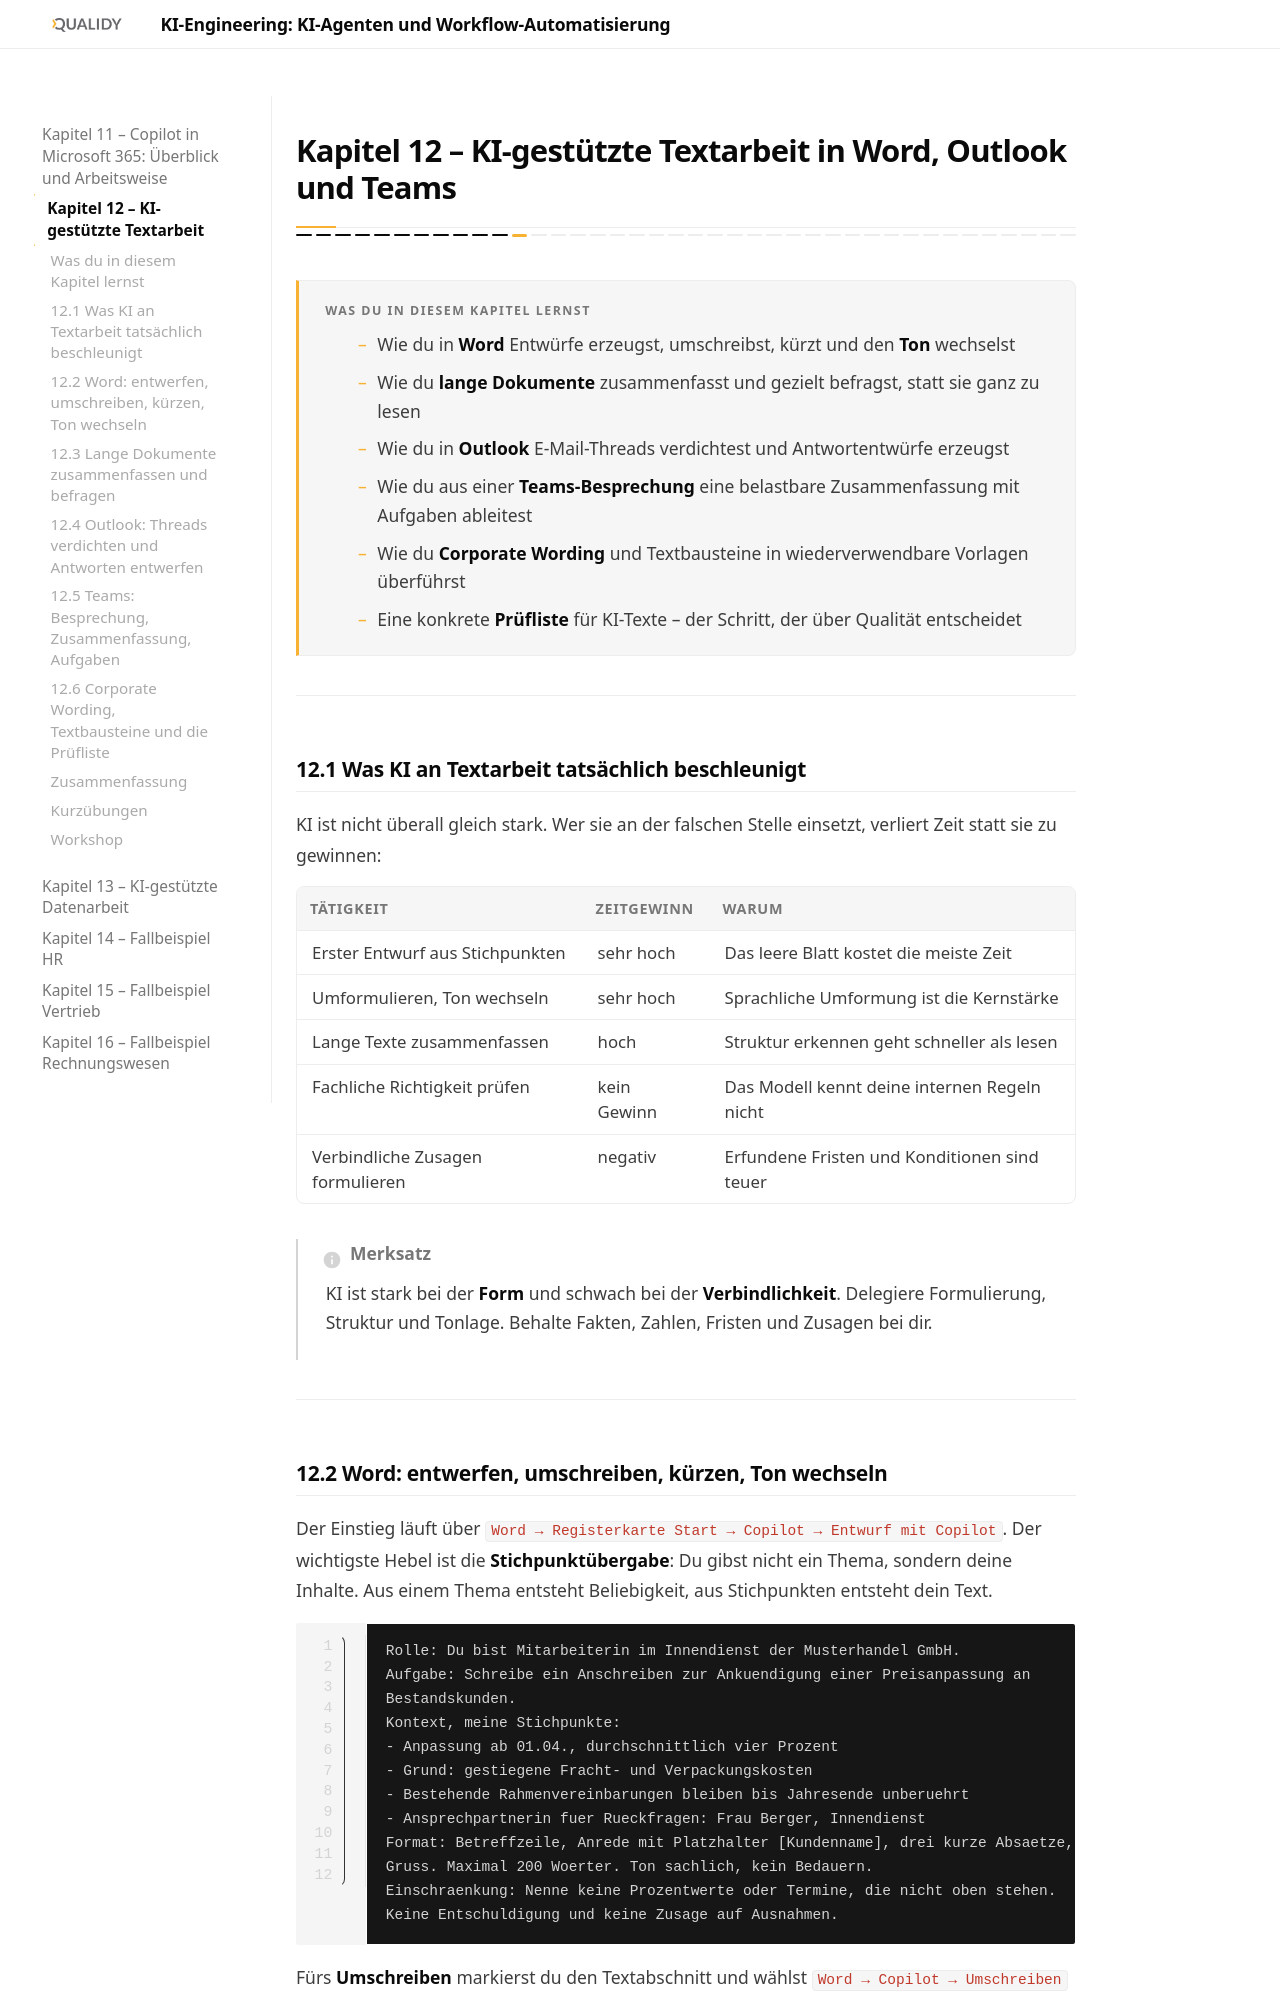

repository: Qualidy/KI-Engineering-KI-Agenten-und-Workflow-Automatisierung · page: content/kapitel12/index.html · generator: mkdocs

# Kapitel 12 – KI-gestützte Textarbeit in Word, Outlook und Teams

{{ progress(12) }}

<div class="lernziele" markdown>
<h3>Was du in diesem Kapitel lernst</h3>

- Wie du in **Word** Entwürfe erzeugst, umschreibst, kürzt und den **Ton** wechselst
- Wie du **lange Dokumente** zusammenfasst und gezielt befragst, statt sie ganz zu lesen
- Wie du in **Outlook** E-Mail-Threads verdichtest und Antwortentwürfe erzeugst
- Wie du aus einer **Teams-Besprechung** eine belastbare Zusammenfassung mit Aufgaben ableitest
- Wie du **Corporate Wording** und Textbausteine in wiederverwendbare Vorlagen überführst
- Eine konkrete **Prüfliste** für KI-Texte – der Schritt, der über Qualität entscheidet
</div>

---

## 12.1 Was KI an Textarbeit tatsächlich beschleunigt

KI ist nicht überall gleich stark. Wer sie an der falschen Stelle einsetzt, verliert Zeit statt sie zu gewinnen:

| Tätigkeit | Zeitgewinn | Warum |
|---|---|---|
| Erster Entwurf aus Stichpunkten | sehr hoch | Das leere Blatt kostet die meiste Zeit |
| Umformulieren, Ton wechseln | sehr hoch | Sprachliche Umformung ist die Kernstärke |
| Lange Texte zusammenfassen | hoch | Struktur erkennen geht schneller als lesen |
| Fachliche Richtigkeit prüfen | kein Gewinn | Das Modell kennt deine internen Regeln nicht |
| Verbindliche Zusagen formulieren | negativ | Erfundene Fristen und Konditionen sind teuer |

!!! info "Merksatz"
    KI ist stark bei der **Form** und schwach bei der **Verbindlichkeit**. Delegiere Formulierung, Struktur und Tonlage. Behalte Fakten, Zahlen, Fristen und Zusagen bei dir.

---
